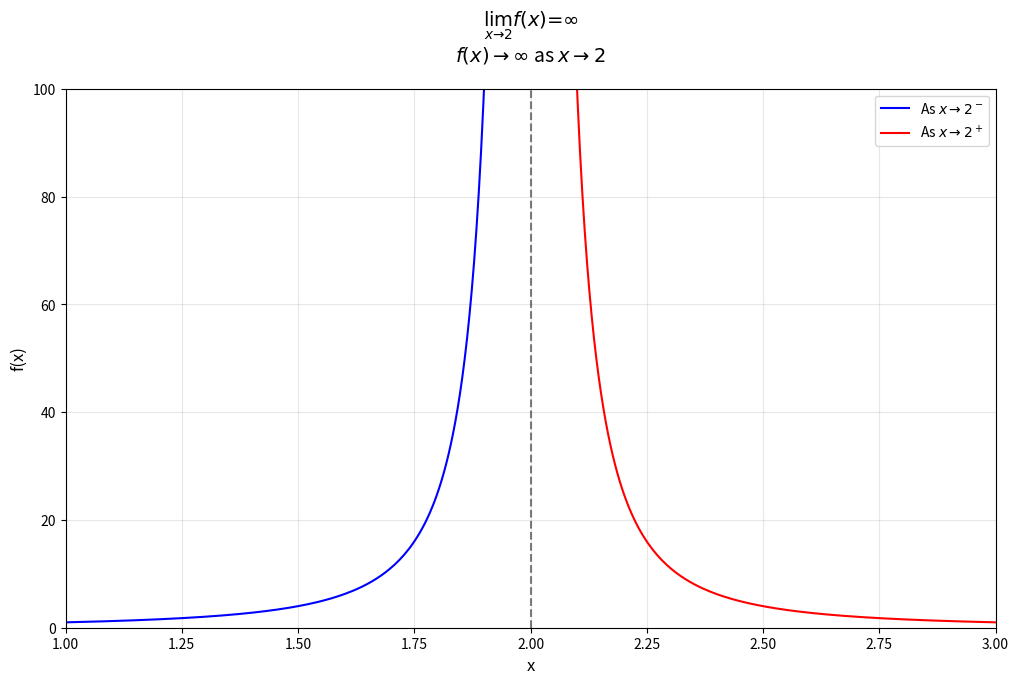

Recreate this plot in Python. (Note: this script raises an exception after producing the figure.)
import numpy as np
import matplotlib.pyplot as plt
from pathlib import Path

# Set up the figure
plt.figure(figsize=(12, 7))


# Define function with infinite limit at x=2
def f(x):
    return 1/((x-2)**2)


# Generate data
x_left = np.linspace(1, 1.999, 200)
x_right = np.linspace(2.001, 3, 200)

# Plot the function
plt.plot(x_left, f(x_left), 'b-', label='As $x \\to 2^-$')
plt.plot(x_right, f(x_right), 'r-', label='As $x \\to 2^+$')
plt.axvline(x=2, color='k', linestyle='--', alpha=0.5)

# Formatting
plt.title('$\\lim_{x\\to 2}f(x) = \\infty$\n$f(x) \\to \\infty$ as $x \\to 2$', 
          pad=20, fontsize=14)
plt.xlabel('x', fontsize=12)
plt.ylabel('f(x)', fontsize=12)
plt.ylim(0, 100)
plt.xlim(1, 3)
plt.grid(True, alpha=0.3)
plt.legend()

# Save the image
output_path = Path(__file__).parent.parent / "infinite_limit.png"
output_path.parent.mkdir(parents=True, exist_ok=True)
plt.savefig(output_path, dpi=300, bbox_inches='tight')
plt.close()  # Close the figure to free memory
